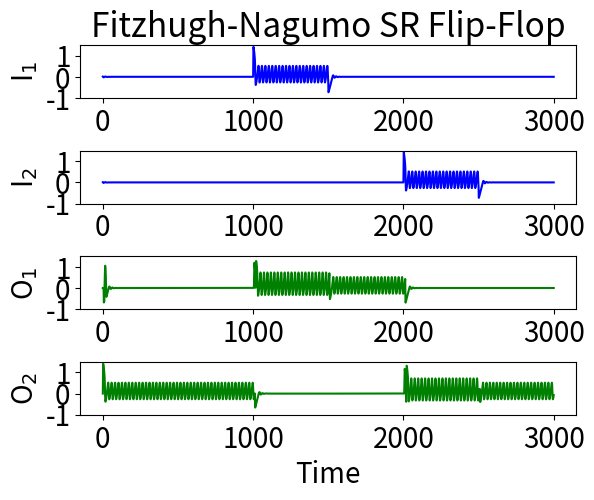

This figure's Python source:
# Program_16c.py: Fitzhugh-Nagumo Set Reset Flip-Flop. 
import numpy as np
import matplotlib.pyplot as plt
from scipy.integrate import odeint
# Input currents.
Ic = 1
def Input_1(t): 
    return 1*(t>1000)-1*(t>1500)
def Input_2(t): 
    return 1*(t>2000)-1*(t>2500)
def Ic1(t):
    return Ic*(t>10)
def Ic2(t):
    return Ic*(t>0)
# Constants
theta,gamma,epsilon,m,c,Tmax = 0.1,0.1,0.1,-100,60,2000      
w1 , x1 = 0.5 , -1
t=np.arange(0.0, 3000.0, 0.1)
# Inputs from neurons and outputs for O1 and O2.
def FN_ODEs(X,t):
    u1,v1,u2,v2,u3,v3,u4,v4=X
    du1 = -u1*(u1-theta)*(u1-1)-v1+Input_1(t)   
    dv1 = epsilon*(u1-gamma*v1)
    du2 = -u2*(u2-theta)*(u2-1)-v2+Input_2(t)          
    dv2 = epsilon*(u2-gamma*v2)
    du3 = -u3*(u3-theta)*(u3-1)-v3+w1/(1+np.exp(m*v1+c)) \
              +x1/(1+np.exp(m*v4+c)) + Ic1(t)
    dv3 = epsilon*(u3-gamma*v3)         
    du4 = -u4*(u4-theta)*(u4-1)-v4+0.45/(1+np.exp(m*v2+c)) \
              +x1/(1+np.exp(m*v3+c)) + Ic2(t)      
    dv4 = epsilon*(u4-gamma*v4)
    return du1,dv1,du2,dv2,du3,dv3,du4,dv4
    
X = odeint(FN_ODEs,[0.01,0.01,0.01,0.01,0,0,0,0],t,rtol=1e-6)
u1,v1,u2,v2 = X[:,0],X[:,1],X[:,2],X[:,3]
u3,v3,u4,v4 = X[:,4],X[:,5],X[:,6],X[:,7]
plt.rcParams["font.size"] = "20"
plt.subplots_adjust(hspace = 1)
plt.figure(1)
plt.subplot(4,1,1)
plt.title("Fitzhugh-Nagumo SR Flip-Flop")
plt.plot(t, u1, "b")
plt.ylim(-1, 1.5)
plt.ylabel("I$_1$")
plt.subplot(4,1,2)
plt.plot(t, u2, "b")
plt.ylim(-1, 1.5)
plt.ylabel("I$_2$")
plt.subplot(4,1,3)
plt.plot(t, u3, "g")
plt.ylim(0, 1)
plt.ylim(-1, 1.5)
plt.ylabel("O$_1$")
plt.subplot(4,1,4)
plt.plot(t, u4, "g")
plt.ylim(-1, 1.5)
plt.ylabel("O$_2$")
plt.xlabel("Time")
plt.show()